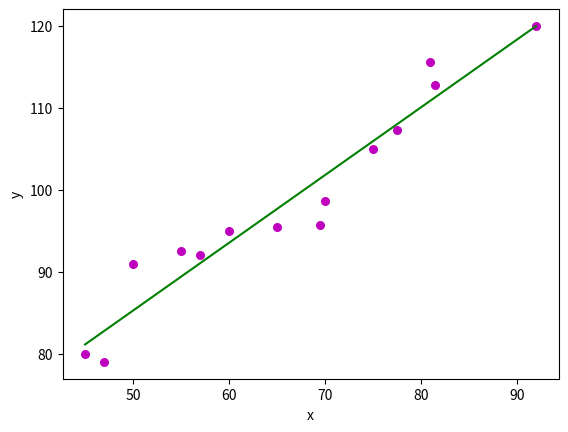

Recreate this plot in Python.
import numpy as np 
import matplotlib.pyplot as plt 
  
def estimate_coef(x, y): 
    # number of observations/points 
    n = np.size(x) 
  
    # mean of x and y vector 
    m_x, m_y = np.mean(x), np.mean(y) 
  
    # calculating cross-deviation and deviation about x 
    SS_xy = np.sum(y*x) - n*m_y*m_x 
    SS_xx = np.sum(x*x) - n*m_x*m_x 
  
    # calculating regression coefficients 
    b_1 = SS_xy / SS_xx 
    b_0 = m_y - b_1*m_x 
  
    return(b_0, b_1) 
  
def plot_regression_line(x, y, b): 
    plt.scatter(x, y, color = "m", marker = "o", s = 30) 
    y_pred = b[0] + b[1]*x 
    plt.plot(x, y_pred, color = "g") 
    plt.xlabel('x') 
    plt.ylabel('y') 
    plt.show() 
  
def main(): 
    # observations 
    x = np.array([45,47,50,55,57,60,65,69.5,70,75,77.5,81,81.5,92]) 
    y = np.array([80,79,91,92.5,92,95,95.5,95.75,98.65,105,107.35,115.55,112.75,120]) 
  
    # estimating coefficients 
    b = estimate_coef(x, y) 
    print("Estimated coefficients:\nb_0 = {}  \ \nb_1 = {}".format(b[0], b[1])) 
  
    # plotting regression line 
    plot_regression_line(x, y, b) 
  
main()
#prueba git bien configured